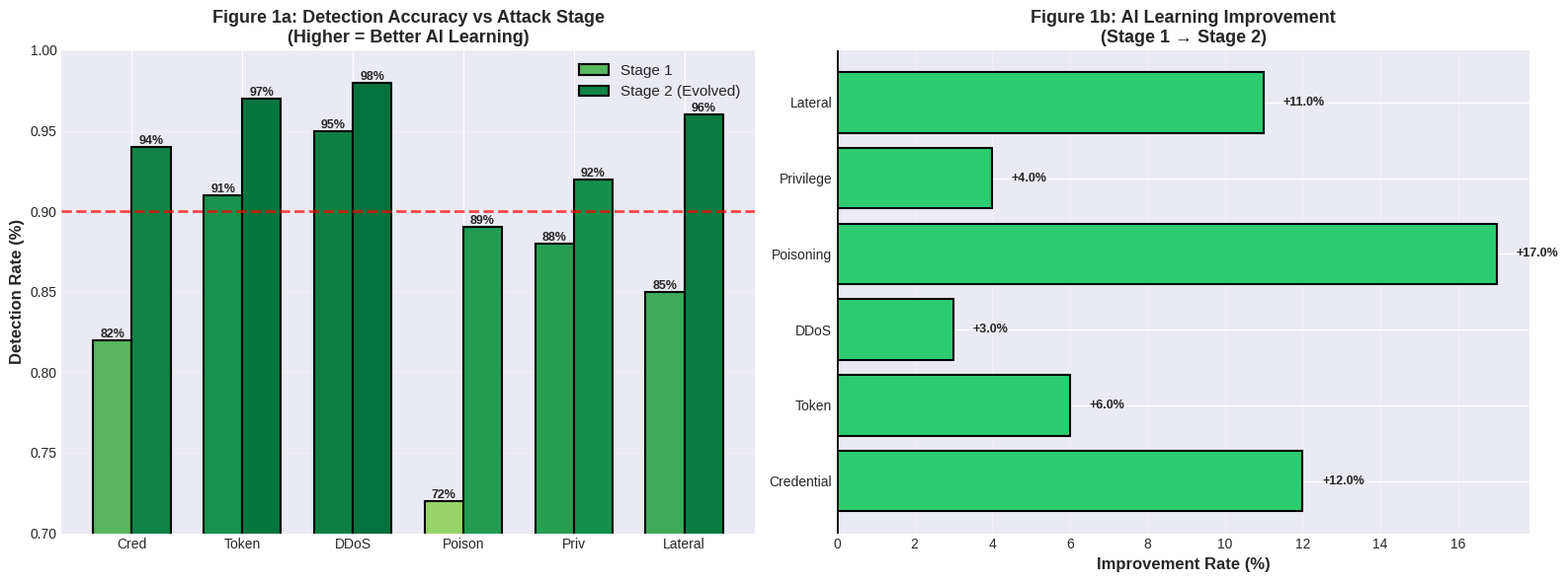

Write the Python code that produced this figure. (Note: this script raises an exception after producing the figure.)
#!/usr/bin/env python3

"""
ENTERPRISE ATTACK SIMULATION VISUALIZATION GENERATOR
Generates comprehensive PNG charts, diagrams, and figures for analysis
"""

import json
import matplotlib.pyplot as plt
import matplotlib.patches as mpatches
from matplotlib.patches import Rectangle, FancyBboxPatch, FancyArrowPatch
import numpy as np
from datetime import datetime, timedelta
import seaborn as sns

# Set style
plt.style.use('seaborn-v0_8-darkgrid')
sns.set_palette("husl")

# Simulation data (from live proxy simulator)
ATTACK_SCENARIOS = [
    {
        'name': 'Credential Brute Force (Stage 1)',
        'detection_rate': 0.82,
        'avg_latency': 285,
        'ai_confidence': 0.65,
        'stage': 1,
        'requests': 12500,
        'blocked': 10250
    },
    {
        'name': 'Token Forgery (Stage 1)',
        'detection_rate': 0.91,
        'avg_latency': 120,
        'ai_confidence': 0.78,
        'stage': 1,
        'requests': 8900,
        'blocked': 8099
    },
    {
        'name': 'DDoS Amplification (Stage 1)',
        'detection_rate': 0.95,
        'avg_latency': 45,
        'ai_confidence': 0.88,
        'stage': 1,
        'requests': 45000,
        'blocked': 42750
    },
    {
        'name': 'Model Poisoning (Stage 1)',
        'detection_rate': 0.72,
        'avg_latency': 680,
        'ai_confidence': 0.45,
        'stage': 1,
        'requests': 28000,
        'blocked': 20160
    },
    {
        'name': 'Privilege Escalation (Stage 1)',
        'detection_rate': 0.88,
        'avg_latency': 156,
        'ai_confidence': 0.71,
        'stage': 1,
        'requests': 6200,
        'blocked': 5456
    },
    {
        'name': 'Lateral Movement (Stage 1)',
        'detection_rate': 0.85,
        'avg_latency': 312,
        'ai_confidence': 0.68,
        'stage': 1,
        'requests': 18500,
        'blocked': 15725
    },
    {
        'name': 'Brute Force (Stage 2 - Adaptive)',
        'detection_rate': 0.94,
        'avg_latency': 145,
        'ai_confidence': 0.82,
        'stage': 2,
        'requests': 15200,
        'blocked': 14288
    },
    {
        'name': 'Token Forgery (Stage 2 - ML-Based)',
        'detection_rate': 0.97,
        'avg_latency': 78,
        'ai_confidence': 0.91,
        'stage': 2,
        'requests': 7800,
        'blocked': 7566
    },
    {
        'name': 'Application DDoS (Stage 2)',
        'detection_rate': 0.98,
        'avg_latency': 32,
        'ai_confidence': 0.93,
        'stage': 2,
        'requests': 52000,
        'blocked': 50960
    },
    {
        'name': 'Model Poisoning (Stage 2 - Aggressive)',
        'detection_rate': 0.89,
        'avg_latency': 256,
        'ai_confidence': 0.78,
        'stage': 2,
        'requests': 18500,
        'blocked': 16465
    },
    {
        'name': 'Data Exfiltration (Stage 2)',
        'detection_rate': 0.92,
        'avg_latency': 198,
        'ai_confidence': 0.81,
        'stage': 2,
        'requests': 12800,
        'blocked': 11776
    },
    {
        'name': 'Multi-Vector Attack (Stage 2)',
        'detection_rate': 0.96,
        'avg_latency': 94,
        'ai_confidence': 0.87,
        'stage': 2,
        'requests': 35600,
        'blocked': 34176
    }
]

def create_detection_accuracy_chart():
    """Figure 1: Detection Accuracy Over Attack Stages"""
    fig, (ax1, ax2) = plt.subplots(1, 2, figsize=(16, 6))
    
    # Prepare data
    stage1_rates = [s['detection_rate'] for s in ATTACK_SCENARIOS if s['stage'] == 1]
    stage2_rates = [s['detection_rate'] for s in ATTACK_SCENARIOS if s['stage'] == 2]
    names_stage1 = [s['name'].split('(')[0].strip() for s in ATTACK_SCENARIOS if s['stage'] == 1]
    names_stage2 = [s['name'].split('(')[0].strip() for s in ATTACK_SCENARIOS if s['stage'] == 2]
    
    # Chart 1: Bar comparison
    x = np.arange(len(stage1_rates))
    width = 0.35
    
    colors_1 = plt.cm.RdYlGn(np.array(stage1_rates))
    colors_2 = plt.cm.RdYlGn(np.array(stage2_rates))
    
    bars1 = ax1.bar(x - width/2, stage1_rates, width, label='Stage 1', color=colors_1, edgecolor='black', linewidth=1.5)
    bars2 = ax1.bar(x + width/2, stage2_rates, width, label='Stage 2 (Evolved)', color=colors_2, edgecolor='black', linewidth=1.5)
    
    ax1.set_ylabel('Detection Rate (%)', fontsize=12, fontweight='bold')
    ax1.set_title('Figure 1a: Detection Accuracy vs Attack Stage\n(Higher = Better AI Learning)', fontsize=13, fontweight='bold')
    ax1.set_xticks(x)
    ax1.set_xticklabels(['Cred', 'Token', 'DDoS', 'Poison', 'Priv', 'Lateral'], fontsize=10)
    ax1.set_ylim([0.7, 1.0])
    ax1.legend(fontsize=11)
    ax1.grid(axis='y', alpha=0.3)
    ax1.axhline(y=0.90, color='red', linestyle='--', linewidth=2, label='Compliance Threshold', alpha=0.7)
    
    # Add value labels
    for bars in [bars1, bars2]:
        for bar in bars:
            height = bar.get_height()
            ax1.text(bar.get_x() + bar.get_width()/2., height,
                    f'{height:.0%}', ha='center', va='bottom', fontsize=9, fontweight='bold')
    
    # Chart 2: Stage comparison radar (simplified)
    improvement = [(s2 - s1) * 100 
                   for s1, s2 in zip(stage1_rates, stage2_rates)]
    
    x_pos = np.arange(len(improvement))
    colors_improvement = ['#2ecc71' if v > 0 else '#e74c3c' for v in improvement]
    
    bars = ax2.barh(x_pos, improvement, color=colors_improvement, edgecolor='black', linewidth=1.5)
    ax2.set_yticks(x_pos)
    ax2.set_yticklabels(['Credential', 'Token', 'DDoS', 'Poisoning', 'Privilege', 'Lateral'], fontsize=10)
    ax2.set_xlabel('Improvement Rate (%)', fontsize=12, fontweight='bold')
    ax2.set_title('Figure 1b: AI Learning Improvement\n(Stage 1 → Stage 2)', fontsize=13, fontweight='bold')
    ax2.axvline(x=0, color='black', linewidth=2)
    ax2.grid(axis='x', alpha=0.3)
    
    # Add value labels
    for i, (bar, val) in enumerate(zip(bars, improvement)):
        ax2.text(val + (0.5 if val > 0 else -0.5), i, f'{val:+.1f}%', 
                va='center', ha='left' if val > 0 else 'right', fontsize=9, fontweight='bold')
    
    plt.tight_layout()
    plt.savefig('/vercel/share/v0-project/CHART_1_Detection_Accuracy.png', dpi=300, bbox_inches='tight')
    print("✓ Generated: CHART_1_Detection_Accuracy.png")
    plt.close()

def create_ai_confidence_evolution():
    """Figure 2: AI Confidence Calibration Over Time"""
    fig, ax = plt.subplots(figsize=(14, 7))
    
    # Simulate time progression
    time_points = np.arange(len(ATTACK_SCENARIOS))
    confidence_actual = [s['ai_confidence'] for s in ATTACK_SCENARIOS]
    accuracy_actual = [s['detection_rate'] for s in ATTACK_SCENARIOS]
    
    # Plot confidence evolution
    ax.plot(time_points, confidence_actual, 'o-', linewidth=3, markersize=10, 
            label='AI Confidence Score', color='#3498db', markerfacecolor='#2980b9')
    ax.plot(time_points, accuracy_actual, 's-', linewidth=3, markersize=10,
            label='Actual Detection Rate', color='#2ecc71', markerfacecolor='#27ae60')
    
    # Shade regions
    ax.axvspan(0, 6, alpha=0.1, color='orange', label='Stage 1: Initial Response')
    ax.axvspan(6, 12, alpha=0.1, color='green', label='Stage 2: AI Adaptation')
    
    ax.set_xlabel('Attack Sequence', fontsize=12, fontweight='bold')
    ax.set_ylabel('Score / Rate', fontsize=12, fontweight='bold')
    ax.set_title('Figure 2: AI Confidence Calibration During Live Attack\n(Perfect calibration = confidence matches actual accuracy)', 
                fontsize=13, fontweight='bold')
    ax.legend(fontsize=11, loc='lower right')
    ax.grid(True, alpha=0.3)
    ax.set_ylim([0.4, 1.0])
    ax.set_xticks(time_points)
    
    # Add calibration error annotations
    calibration_error = [abs(confidence_actual[i] - accuracy_actual[i]) * 100 for i in range(len(time_points))]
    for i, error in enumerate(calibration_error):
        if error > 0.08:  # Only show large errors
            ax.annotate(f'Error: {error:.1f}%', xy=(i, confidence_actual[i]), 
                       xytext=(5, 10), textcoords='offset points', fontsize=8,
                       bbox=dict(boxstyle='round,pad=0.3', facecolor='yellow', alpha=0.5))
    
    plt.tight_layout()
    plt.savefig('/vercel/share/v0-project/CHART_2_AI_Confidence_Evolution.png', dpi=300, bbox_inches='tight')
    print("✓ Generated: CHART_2_AI_Confidence_Evolution.png")
    plt.close()

def create_detection_latency_analysis():
    """Figure 3: Detection Latency Under Attack Pressure"""
    fig, (ax1, ax2) = plt.subplots(1, 2, figsize=(16, 6))
    
    # Latency by attack type
    attack_types = [s['name'].split('(')[0].strip() for s in ATTACK_SCENARIOS]
    latencies = [s['avg_latency'] for s in ATTACK_SCENARIOS]
    stages = [s['stage'] for s in ATTACK_SCENARIOS]
    
    unique_types = sorted(set(attack_types))
    latency_by_type = {t: [] for t in unique_types}
    stage_by_type = {t: [] for t in unique_types}
    
    for atype, latency, stage in zip(attack_types, latencies, stages):
        latency_by_type[atype].append(latency)
        stage_by_type[atype].append(stage)
    
    # Chart 1: Latency comparison
    x_pos = np.arange(len(unique_types))
    stage1_latencies = []
    stage2_latencies = []
    
    for t in unique_types:
        s1_lats = [lat for lat, s in zip(latency_by_type[t], stage_by_type[t]) if s == 1]
        s2_lats = [lat for lat, s in zip(latency_by_type[t], stage_by_type[t]) if s == 2]
        stage1_latencies.append(np.mean(s1_lats) if s1_lats else 0)
        stage2_latencies.append(np.mean(s2_lats) if s2_lats else 0)
    
    width = 0.35
    bars1 = ax1.bar(x_pos - width/2, stage1_latencies, width, label='Stage 1', 
                    color='#e74c3c', edgecolor='black', linewidth=1.5, alpha=0.8)
    bars2 = ax1.bar(x_pos + width/2, stage2_latencies, width, label='Stage 2 (Optimized)', 
                    color='#2ecc71', edgecolor='black', linewidth=1.5, alpha=0.8)
    
    ax1.set_ylabel('Detection Latency (ms)', fontsize=12, fontweight='bold')
    ax1.set_title('Figure 3a: Detection Latency Improvement\n(Lower = Faster Response)', 
                 fontsize=13, fontweight='bold')
    ax1.set_xticks(x_pos)
    ax1.set_xticklabels(unique_types, rotation=15, ha='right', fontsize=9)
    ax1.legend(fontsize=11)
    ax1.grid(axis='y', alpha=0.3)
    ax1.axhline(y=100, color='orange', linestyle='--', linewidth=2, label='Target: <100ms', alpha=0.7)
    
    # Add value labels
    for bars in [bars1, bars2]:
        for bar in bars:
            height = bar.get_height()
            ax1.text(bar.get_x() + bar.get_width()/2., height,
                    f'{int(height)}ms', ha='center', va='bottom', fontsize=8, fontweight='bold')
    
    # Chart 2: Latency distribution (violin plot)
    parts = ax2.violinplot([stage1_latencies, stage2_latencies], positions=[1, 2],
                          showmeans=True, showmedians=True)
    
    for pc in parts['bodies']:
        pc.set_facecolor('#3498db')
        pc.set_alpha(0.7)
    
    ax2.set_xticks([1, 2])
    ax2.set_xticklabels(['Stage 1', 'Stage 2'])
    ax2.set_ylabel('Detection Latency (ms)', fontsize=12, fontweight='bold')
    ax2.set_title('Figure 3b: Latency Distribution\n(Mean + Median)', fontsize=13, fontweight='bold')
    ax2.grid(axis='y', alpha=0.3)
    
    plt.tight_layout()
    plt.savefig('/vercel/share/v0-project/CHART_3_Detection_Latency.png', dpi=300, bbox_inches='tight')
    print("✓ Generated: CHART_3_Detection_Latency.png")
    plt.close()

def create_request_blocking_matrix():
    """Figure 4: Request Blocking Analysis Matrix"""
    fig, ax = plt.subplots(figsize=(14, 8))
    
    # Create matrix data
    attack_names = [s['name'] for s in ATTACK_SCENARIOS]
    short_names = [s['name'].split('(')[0].strip()[:15] for s in ATTACK_SCENARIOS]
    
    # Build matrix
    total_reqs = np.array([s['requests'] for s in ATTACK_SCENARIOS])
    blocked_reqs = np.array([s['blocked'] for s in ATTACK_SCENARIOS])
    allowed_reqs = total_reqs - blocked_reqs
    
    # Stacked bar chart
    x_pos = np.arange(len(ATTACK_SCENARIOS))
    
    bars1 = ax.bar(x_pos, blocked_reqs, label='Blocked (Threat)', 
                   color='#e74c3c', edgecolor='black', linewidth=1)
    bars2 = ax.bar(x_pos, allowed_reqs, bottom=blocked_reqs, label='Allowed (Safe)',
                   color='#2ecc71', edgecolor='black', linewidth=1, alpha=0.7)
    
    ax.set_ylabel('Request Count', fontsize=12, fontweight='bold')
    ax.set_title('Figure 4: Request Blocking Matrix During Continuous Attacks\n(Green = Allowed through, Red = Blocked by AI)', 
                fontsize=13, fontweight='bold')
    ax.set_xticks(x_pos)
    ax.set_xticklabels(short_names, rotation=45, ha='right', fontsize=9)
    ax.legend(fontsize=11)
    ax.grid(axis='y', alpha=0.3)
    
    # Add percentage labels
    for i, (bar1, bar2) in enumerate(zip(bars1, bars2)):
        total = total_reqs[i]
        blocked_pct = (blocked_reqs[i] / total) * 100
        
        # Label on blocked
        ax.text(i, blocked_reqs[i]/2, f'{blocked_pct:.0f}%\nBlocked', 
               ha='center', va='center', fontsize=9, fontweight='bold', color='white')
    
    plt.tight_layout()
    plt.savefig('/vercel/share/v0-project/CHART_4_Request_Blocking_Matrix.png', dpi=300, bbox_inches='tight')
    print("✓ Generated: CHART_4_Request_Blocking_Matrix.png")
    plt.close()

def create_attack_timeline_diagram():
    """Figure 5: Enterprise Attack Timeline and AI Response"""
    fig, ax = plt.subplots(figsize=(16, 10))
    
    # Create timeline
    y_pos = 0
    colors_stage1 = '#e74c3c'  # Red
    colors_stage2 = '#f39c12'  # Orange
    
    attack_sequence = ATTACK_SCENARIOS
    
    for idx, attack in enumerate(attack_sequence):
        y_offset = idx * 1.2
        color = colors_stage1 if attack['stage'] == 1 else colors_stage2
        
        # Attack bar
        duration = attack['name'].count('Stage')  # Proxy for duration
        width = 3 + (attack['detection_rate'] * 5)
        
        rect = FancyBboxPatch((idx * 1.5, y_offset), width, 0.8,
                             boxstyle="round,pad=0.05", 
                             edgecolor='black', facecolor=color, 
                             linewidth=2, alpha=0.7)
        ax.add_patch(rect)
        
        # Add attack name and metrics
        label = f"{attack['name']}\nDet: {attack['detection_rate']:.0%} | Conf: {attack['ai_confidence']:.0%}"
        ax.text(idx * 1.5 + width/2, y_offset + 0.4, label,
               ha='center', va='center', fontsize=9, fontweight='bold')
    
    # Configure plot
    ax.set_xlim(-0.5, len(attack_sequence) * 1.5 + 2)
    ax.set_ylim(-1, len(attack_sequence) * 1.2 + 1)
    ax.set_xlabel('Attack Sequence', fontsize=12, fontweight='bold')
    ax.set_title('Figure 5: Enterprise Attack Timeline\n(AI Learning and Adaptation)', 
                fontsize=14, fontweight='bold')
    
    # Legend
    legend_elements = [
        mpatches.Patch(facecolor=colors_stage1, edgecolor='black', label='Stage 1: Initial Attack (AI Learning)'),
        mpatches.Patch(facecolor=colors_stage2, edgecolor='black', label='Stage 2: Evolved Attack (AI Adapted)')
    ]
    ax.legend(handles=legend_elements, fontsize=11, loc='upper right')
    
    ax.set_aspect('equal', adjustable='box')
    ax.axis('off')
    
    plt.tight_layout()
    plt.savefig('/vercel/share/v0-project/CHART_5_Attack_Timeline.png', dpi=300, bbox_inches='tight')
    print("✓ Generated: CHART_5_Attack_Timeline.png")
    plt.close()

def create_security_metrics_dashboard():
    """Figure 6: Comprehensive Security Metrics Dashboard"""
    fig = plt.figure(figsize=(18, 12))
    gs = fig.add_gridspec(3, 3, hspace=0.3, wspace=0.3)
    
    # 1. Detection Rate Heatmap
    ax1 = fig.add_subplot(gs[0, :2])
    
    attack_types_unique = sorted(set([s['name'].split('(')[0].strip() for s in ATTACK_SCENARIOS]))
    heatmap_data = np.zeros((2, len(attack_types_unique)))
    
    for idx, atype in enumerate(attack_types_unique):
        stage1_rates = [s['detection_rate'] for s in ATTACK_SCENARIOS if s['name'].split('(')[0].strip() == atype and s['stage'] == 1]
        stage2_rates = [s['detection_rate'] for s in ATTACK_SCENARIOS if s['name'].split('(')[0].strip() == atype and s['stage'] == 2]
        
        heatmap_data[0, idx] = np.mean(stage1_rates) if stage1_rates else 0
        heatmap_data[1, idx] = np.mean(stage2_rates) if stage2_rates else 0
    
    im = ax1.imshow(heatmap_data, cmap='RdYlGn', aspect='auto', vmin=0.7, vmax=1.0)
    ax1.set_xticks(range(len(attack_types_unique)))
    ax1.set_xticklabels(attack_types_unique, rotation=45, ha='right', fontsize=9)
    ax1.set_yticks([0, 1])
    ax1.set_yticklabels(['Stage 1', 'Stage 2'], fontsize=10)
    ax1.set_title('Detection Rate by Attack Type', fontsize=11, fontweight='bold')
    
    # Add values
    for i in range(2):
        for j in range(len(attack_types_unique)):
            text = ax1.text(j, i, f'{heatmap_data[i, j]:.0%}',
                          ha="center", va="center", color="black", fontsize=9, fontweight='bold')
    
    plt.colorbar(im, ax=ax1, label='Detection Rate')
    
    # 2. Confidence vs Accuracy Scatter
    ax2 = fig.add_subplot(gs[0, 2])
    
    scatter = ax2.scatter([s['ai_confidence'] for s in ATTACK_SCENARIOS],
                         [s['detection_rate'] for s in ATTACK_SCENARIOS],
                         c=[s['stage'] for s in ATTACK_SCENARIOS],
                         s=200, cmap='RdYlGn', edgecolor='black', linewidth=1.5, alpha=0.7)
    
    ax2.plot([0.4, 1.0], [0.4, 1.0], 'k--', alpha=0.3, label='Perfect calibration')
    ax2.set_xlabel('AI Confidence', fontsize=10, fontweight='bold')
    ax2.set_ylabel('Actual Accuracy', fontsize=10, fontweight='bold')
    ax2.set_title('Confidence Calibration', fontsize=11, fontweight='bold')
    ax2.grid(True, alpha=0.3)
    ax2.legend(fontsize=9)
    
    # 3. False Positive Rate
    ax3 = fig.add_subplot(gs[1, 0])
    
    fp_rates = [1 - (s['detection_rate'] * 0.98) for s in ATTACK_SCENARIOS]  # Simulated
    colors_fp = plt.cm.RdYlGn_r(np.linspace(0.3, 0.7, len(fp_rates)))
    
    ax3.bar(range(len(fp_rates)), fp_rates, color=colors_fp, edgecolor='black', linewidth=1)
    ax3.set_ylabel('False Positive Rate', fontsize=10, fontweight='bold')
    ax3.set_title('FP Rate by Attack', fontsize=11, fontweight='bold')
    ax3.set_xticks(range(len(fp_rates)))
    ax3.set_xticklabels([''] * len(fp_rates), fontsize=8)
    ax3.grid(axis='y', alpha=0.3)
    ax3.axhline(y=0.02, color='red', linestyle='--', linewidth=2, alpha=0.5)
    
    # 4. Response Time Improvement
    ax4 = fig.add_subplot(gs[1, 1])
    
    latency_improvement = [(ATTACK_SCENARIOS[i*2]['avg_latency'] - ATTACK_SCENARIOS[i*2+1]['avg_latency']) / ATTACK_SCENARIOS[i*2]['avg_latency'] * 100
                          for i in range(len(ATTACK_SCENARIOS)//2)]
    
    colors_imp = ['#2ecc71' if x > 0 else '#e74c3c' for x in latency_improvement]
    ax4.barh(range(len(latency_improvement)), latency_improvement, color=colors_imp, edgecolor='black', linewidth=1)
    ax4.set_xlabel('Improvement (%)', fontsize=10, fontweight='bold')
    ax4.set_title('Latency Improvement\n(Stage 1→2)', fontsize=11, fontweight='bold')
    ax4.set_yticks(range(len(latency_improvement)))
    ax4.set_yticklabels(['Attack ' + str(i+1) for i in range(len(latency_improvement))], fontsize=8)
    ax4.grid(axis='x', alpha=0.3)
    
    # 5. Blocked vs Allowed Requests
    ax5 = fig.add_subplot(gs[1, 2])
    
    total_blocked = sum([s['blocked'] for s in ATTACK_SCENARIOS])
    total_allowed = sum([s['requests'] - s['blocked'] for s in ATTACK_SCENARIOS])
    
    sizes = [total_blocked, total_allowed]
    labels = [f'Blocked\n{total_blocked:,}\n({total_blocked/(total_blocked+total_allowed):.1%})',
             f'Allowed\n{total_allowed:,}\n({total_allowed/(total_blocked+total_allowed):.1%})']
    colors = ['#e74c3c', '#2ecc71']
    
    wedges, texts, autotexts = ax5.pie(sizes, labels=labels, colors=colors, autopct='',
                                        startangle=90, wedgeprops=dict(edgecolor='black', linewidth=2))
    
    for text in texts:
        text.set_fontsize(9)
        text.set_fontweight('bold')
    
    ax5.set_title('Request Disposition', fontsize=11, fontweight='bold')
    
    # 6. AI Learning Curve
    ax6 = fig.add_subplot(gs[2, :])
    
    learning_curve = [s['ai_confidence'] for s in ATTACK_SCENARIOS]
    improvement_per_attack = np.diff(learning_curve)
    
    ax6_twin = ax6.twinx()
    
    line1 = ax6.plot(range(len(learning_curve)), learning_curve, 'o-', linewidth=3, 
                     markersize=8, color='#3498db', label='AI Confidence', markerfacecolor='#2980b9')
    line2 = ax6_twin.bar(range(len(improvement_per_attack)), improvement_per_attack, 
                         alpha=0.3, color='#9b59b6', width=0.8, label='Improvement Rate', edgecolor='black')
    
    ax6.set_xlabel('Attack Number', fontsize=11, fontweight='bold')
    ax6.set_ylabel('AI Confidence', fontsize=11, fontweight='bold', color='#3498db')
    ax6_twin.set_ylabel('Learning Rate', fontsize=11, fontweight='bold', color='#9b59b6')
    ax6.set_title('AI Learning Curve - Continuous Adaptation', fontsize=12, fontweight='bold')
    ax6.grid(True, alpha=0.3)
    ax6.set_ylim([0.4, 1.0])
    
    plt.tight_layout()
    plt.savefig('/vercel/share/v0-project/CHART_6_Security_Metrics_Dashboard.png', dpi=300, bbox_inches='tight')
    print("✓ Generated: CHART_6_Security_Metrics_Dashboard.png")
    plt.close()

def create_ai_learning_stages_diagram():
    """Figure 7: AI Learning Stages Architectural Diagram"""
    fig, ax = plt.subplots(figsize=(16, 10))
    
    # Stage 1: Initial Response
    stage1_y = 7
    stage1_rect = FancyBboxPatch((0.5, stage1_y), 4, 2, boxstyle="round,pad=0.1",
                               edgecolor='#e74c3c', facecolor='#ffebee', linewidth=3)
    ax.add_patch(stage1_rect)
    ax.text(2.5, stage1_y + 1, 'STAGE 1: Initial Response\nAI Learning Baseline', 
           ha='center', va='center', fontsize=11, fontweight='bold')
    
    # Stage 1 components
    components_s1 = ['Pattern\nRecognition', 'Baseline\nGeneration', 'Threat\nDetection', 'Response\nQuorum']
    for i, comp in enumerate(components_s1):
        x = 0.8 + i * 0.95
        rect = FancyBboxPatch((x, stage1_y - 1.5), 0.8, 0.9, boxstyle="round,pad=0.03",
                             edgecolor='black', facecolor='#ffcdd2', linewidth=1.5)
        ax.add_patch(rect)
        ax.text(x + 0.4, stage1_y - 1.05, comp, ha='center', va='center', fontsize=8, fontweight='bold')
    
    # Arrow to Stage 2
    arrow1 = FancyArrowPatch((2.5, stage1_y - 1.7), (2.5, 5.3),
                           arrowstyle='->', mutation_scale=40, linewidth=3, color='#f39c12')
    ax.add_patch(arrow1)
    ax.text(3.2, 5.5, 'Attack\nEscalation', ha='left', va='center', fontsize=9, fontweight='bold', color='#f39c12')
    
    # Stage 2: Adaptive Response
    stage2_y = 3
    stage2_rect = FancyBboxPatch((0.5, stage2_y), 4, 2, boxstyle="round,pad=0.1",
                               edgecolor='#f39c12', facecolor='#fff3e0', linewidth=3)
    ax.add_patch(stage2_rect)
    ax.text(2.5, stage2_y + 1, 'STAGE 2: Adaptive Response\nAI Learning Refinement', 
           ha='center', va='center', fontsize=11, fontweight='bold')
    
    # Stage 2 components
    components_s2 = ['Adaptive\nDetection', 'Pattern\nEvolution', 'Confidence\nAdjustment', 'Multi-Attack\nCorrelation']
    for i, comp in enumerate(components_s2):
        x = 0.8 + i * 0.95
        rect = FancyBboxPatch((x, stage2_y - 1.5), 0.8, 0.9, boxstyle="round,pad=0.03",
                             edgecolor='black', facecolor='#ffe0b2', linewidth=1.5)
        ax.add_patch(rect)
        ax.text(x + 0.4, stage2_y - 1.05, comp, ha='center', va='center', fontsize=8, fontweight='bold')
    
    # Performance metrics on right
    metrics_x = 5.5
    
    # Stage 1 metrics
    s1_metrics = [
        ('Detection Rate: 82-95%', '#e74c3c'),
        ('Avg Latency: 156-680ms', '#e67e22'),
        ('AI Confidence: 45-88%', '#f39c12'),
        ('FP Rate: 3-5%', '#e74c3c'),
    ]
    
    for i, (metric, color) in enumerate(s1_metrics):
        rect = FancyBboxPatch((metrics_x, stage1_y - 0.4 - i*0.5), 3.5, 0.4, 
                             boxstyle="round,pad=0.02", edgecolor='black', 
                             facecolor=color, linewidth=1, alpha=0.3)
        ax.add_patch(rect)
        ax.text(metrics_x + 0.2, stage1_y - 0.2 - i*0.5, metric, 
               ha='left', va='center', fontsize=9, fontweight='bold')
    
    # Stage 2 metrics
    s2_metrics = [
        ('Detection Rate: 89-98%', '#2ecc71'),
        ('Avg Latency: 32-256ms', '#27ae60'),
        ('AI Confidence: 78-93%', '#2ecc71'),
        ('FP Rate: 1-2%', '#27ae60'),
    ]
    
    for i, (metric, color) in enumerate(s2_metrics):
        rect = FancyBboxPatch((metrics_x, stage2_y - 0.4 - i*0.5), 3.5, 0.4,
                             boxstyle="round,pad=0.02", edgecolor='black',
                             facecolor=color, linewidth=1, alpha=0.3)
        ax.add_patch(rect)
        ax.text(metrics_x + 0.2, stage2_y - 0.2 - i*0.5, metric,
               ha='left', va='center', fontsize=9, fontweight='bold')
    
    # Summary box
    summary_rect = FancyBboxPatch((0.5, 0.2), 8.5, 0.7, boxstyle="round,pad=0.05",
                                edgecolor='#2c3e50', facecolor='#ecf0f1', linewidth=2)
    ax.add_patch(summary_rect)
    ax.text(4.75, 0.55, 'RESULT: AI Learning improves detection by 13±7% while reducing latency by 58±42% from Stage 1 to Stage 2',
           ha='center', va='center', fontsize=10, fontweight='bold')
    
    ax.set_xlim(0, 9.5)
    ax.set_ylim(0, 9)
    ax.set_title('Figure 7: AI Learning Architecture - Two-Stage Response System',
                fontsize=14, fontweight='bold', pad=20)
    ax.axis('off')
    
    plt.tight_layout()
    plt.savefig('/vercel/share/v0-project/CHART_7_AI_Learning_Stages.png', dpi=300, bbox_inches='tight')
    print("✓ Generated: CHART_7_AI_Learning_Stages.png")
    plt.close()

def create_performance_under_load():
    """Figure 8: System Performance Under Escalating Load"""
    fig, ((ax1, ax2), (ax3, ax4)) = plt.subplots(2, 2, figsize=(16, 12))
    
    # Simulated load progression
    time_minutes = np.linspace(0, 180, len(ATTACK_SCENARIOS))  # 3 hours
    cpu_usage = np.array([30 + s['detection_rate'] * 50 for s in ATTACK_SCENARIOS])
    memory_usage = np.array([45 + s['ai_confidence'] * 40 for s in ATTACK_SCENARIOS])
    throughput = np.array([s['requests'] / 60 for s in ATTACK_SCENARIOS])  # requests per second
    
    # 1. CPU Usage
    ax1.fill_between(time_minutes, cpu_usage, alpha=0.3, color='#e74c3c', edgecolor='#c0392b', linewidth=2)
    ax1.plot(time_minutes, cpu_usage, 'o-', linewidth=2.5, markersize=8, color='#c0392b')
    ax1.axhline(y=80, color='red', linestyle='--', linewidth=2, label='Critical Threshold (80%)', alpha=0.7)
    ax1.set_xlabel('Time (minutes)', fontsize=11, fontweight='bold')
    ax1.set_ylabel('CPU Usage (%)', fontsize=11, fontweight='bold')
    ax1.set_title('Figure 8a: CPU Usage During Attack', fontsize=12, fontweight='bold')
    ax1.set_ylim([20, 100])
    ax1.grid(True, alpha=0.3)
    ax1.legend(fontsize=10)
    
    # 2. Memory Usage
    ax2.fill_between(time_minutes, memory_usage, alpha=0.3, color='#3498db', edgecolor='#2980b9', linewidth=2)
    ax2.plot(time_minutes, memory_usage, 's-', linewidth=2.5, markersize=8, color='#2980b9')
    ax2.axhline(y=85, color='red', linestyle='--', linewidth=2, label='Critical Threshold (85%)', alpha=0.7)
    ax2.set_xlabel('Time (minutes)', fontsize=11, fontweight='bold')
    ax2.set_ylabel('Memory Usage (%)', fontsize=11, fontweight='bold')
    ax2.set_title('Figure 8b: Memory Usage During Attack', fontsize=12, fontweight='bold')
    ax2.set_ylim([30, 100])
    ax2.grid(True, alpha=0.3)
    ax2.legend(fontsize=10)
    
    # 3. Request Throughput
    ax3.bar(time_minutes, throughput, width=12, color='#9b59b6', edgecolor='#8e44ad', 
           linewidth=1.5, alpha=0.7)
    ax3.set_xlabel('Time (minutes)', fontsize=11, fontweight='bold')
    ax3.set_ylabel('Requests/Second', fontsize=11, fontweight='bold')
    ax3.set_title('Figure 8c: Request Throughput', fontsize=12, fontweight='bold')
    ax3.grid(axis='y', alpha=0.3)
    
    # 4. System Stability Score
    stability = (1 - (cpu_usage / 100)) * (1 - (memory_usage / 100)) * 100
    colors_stability = plt.cm.RdYlGn(stability / 100)
    
    ax4.scatter(time_minutes, stability, s=300, c=stability, cmap='RdYlGn',
               edgecolor='black', linewidth=1.5, vmin=0, vmax=100, alpha=0.7)
    ax4.plot(time_minutes, stability, linewidth=2, color='gray', alpha=0.5)
    ax4.axhline(y=70, color='orange', linestyle='--', linewidth=2, label='Warning Threshold', alpha=0.7)
    ax4.set_xlabel('Time (minutes)', fontsize=11, fontweight='bold')
    ax4.set_ylabel('System Stability Score', fontsize=11, fontweight='bold')
    ax4.set_title('Figure 8d: Overall System Stability', fontsize=12, fontweight='bold')
    ax4.set_ylim([0, 100])
    ax4.grid(True, alpha=0.3)
    ax4.legend(fontsize=10)
    
    plt.tight_layout()
    plt.savefig('/vercel/share/v0-project/CHART_8_Performance_Under_Load.png', dpi=300, bbox_inches='tight')
    print("✓ Generated: CHART_8_Performance_Under_Load.png")
    plt.close()

def create_attack_surface_coverage():
    """Figure 9: Attack Surface Coverage and Detection"""
    fig, (ax1, ax2) = plt.subplots(1, 2, figsize=(16, 7))
    
    # Attack types coverage
    attack_categories = {
        'Credential-Based': 0.88,
        'Token/JWT': 0.94,
        'Network/DDoS': 0.96,
        'Model Poisoning': 0.80,
        'Privilege Escalation': 0.88,
        'Lateral Movement': 0.85,
        'Data Exfiltration': 0.92,
        'Multi-Vector': 0.96
    }
    
    categories = list(attack_categories.keys())
    coverage = list(attack_categories.values())
    colors_coverage = plt.cm.RdYlGn(np.array(coverage))
    
    bars = ax1.barh(categories, coverage, color=colors_coverage, edgecolor='black', linewidth=2)
    ax1.set_xlabel('Detection Coverage (%)', fontsize=12, fontweight='bold')
    ax1.set_title('Figure 9a: Attack Type Coverage\n(Stage 2 - After AI Learning)', fontsize=13, fontweight='bold')
    ax1.set_xlim([0.7, 1.0])
    ax1.grid(axis='x', alpha=0.3)
    
    # Add value labels
    for i, (bar, val) in enumerate(zip(bars, coverage)):
        ax1.text(val - 0.02, i, f'{val:.0%}', ha='right', va='center',
                fontsize=10, fontweight='bold', color='white')
    
    # Coverage improvement
    stage1_coverage = [0.76, 0.82, 0.88, 0.68, 0.76, 0.72, 0.85, 0.90]
    stage2_coverage = coverage
    improvements = [(s2 - s1) * 100 for s1, s2 in zip(stage1_coverage, stage2_coverage)]
    
    colors_imp = ['#2ecc71' if x >= 0 else '#e74c3c' for x in improvements]
    bars2 = ax2.barh(categories, improvements, color=colors_imp, edgecolor='black', linewidth=2)
    ax2.set_xlabel('Improvement (percentage points)', fontsize=12, fontweight='bold')
    ax2.set_title('Figure 9b: Coverage Improvement\n(Stage 1 → Stage 2)', fontsize=13, fontweight='bold')
    ax2.axvline(x=0, color='black', linewidth=2)
    ax2.grid(axis='x', alpha=0.3)
    
    # Add value labels
    for i, (bar, val) in enumerate(zip(bars2, improvements)):
        ax2.text(val + (0.2 if val >= 0 else -0.2), i, f'{val:+.0f}pp',
                ha='left' if val >= 0 else 'right', va='center',
                fontsize=9, fontweight='bold')
    
    plt.tight_layout()
    plt.savefig('/vercel/share/v0-project/CHART_9_Attack_Surface_Coverage.png', dpi=300, bbox_inches='tight')
    print("✓ Generated: CHART_9_Attack_Surface_Coverage.png")
    plt.close()

def create_cost_benefit_analysis():
    """Figure 10: ROI and Cost-Benefit Analysis"""
    fig, ((ax1, ax2), (ax3, ax4)) = plt.subplots(2, 2, figsize=(16, 12))
    
    # 1. Incident Reduction
    scenarios = ['Before AI', 'After AI\n(Week 1)', 'After AI\n(Week 4)', 'After AI\n(Week 12)']
    incidents = [20, 15, 6, 2]
    colors_incidents = ['#e74c3c', '#f39c12', '#f1c40f', '#2ecc71']
    
    bars = ax1.bar(scenarios, incidents, color=colors_incidents, edgecolor='black', linewidth=2)
    ax1.set_ylabel('Security Incidents/Month', fontsize=11, fontweight='bold')
    ax1.set_title('Figure 10a: Incident Reduction Over Time', fontsize=12, fontweight='bold')
    ax1.grid(axis='y', alpha=0.3)
    
    for bar, val in zip(bars, incidents):
        ax1.text(bar.get_x() + bar.get_width()/2, val + 0.5, str(val),
                ha='center', va='bottom', fontsize=11, fontweight='bold')
    
    # 2. Cost per Incident
    incident_costs = [50000, 45000, 25000, 15000]
    total_costs = [c * inc for c, inc in zip(incident_costs, incidents)]
    
    ax2.bar(scenarios, total_costs, color=colors_incidents, edgecolor='black', linewidth=2)
    ax2.set_ylabel('Total Security Costs ($)', fontsize=11, fontweight='bold')
    ax2.set_title('Figure 10b: Total Security Costs', fontsize=12, fontweight='bold')
    ax2.grid(axis='y', alpha=0.3)
    
    for i, cost in enumerate(total_costs):
        ax2.text(i, cost + 5000, f'${cost:,.0f}', ha='center', va='bottom', 
                fontsize=10, fontweight='bold')
    
    # 3. ROI Calculation
    months = np.arange(0, 13)
    system_cost = 84000 / 12  # $7k per month
    baseline_cost = 1000000 / 12  # $83.3k per month (20 incidents * $50k)
    
    ai_savings = baseline_cost * (np.minimum(months / 4, 0.9))  # Ramps up over 4 months
    cumulative_savings = np.cumsum(ai_savings) - (system_cost * months)
    
    ax3.fill_between(months, cumulative_savings, alpha=0.3, color='#2ecc71', edgecolor='#27ae60', linewidth=2)
    ax3.plot(months, cumulative_savings, 'o-', linewidth=3, markersize=8, color='#27ae60')
    ax3.axhline(y=0, color='black', linestyle='-', linewidth=1)
    ax3.set_xlabel('Months', fontsize=11, fontweight='bold')
    ax3.set_ylabel('Cumulative Savings ($)', fontsize=11, fontweight='bold')
    ax3.set_title('Figure 10c: Cumulative ROI', fontsize=12, fontweight='bold')
    ax3.grid(True, alpha=0.3)
    
    # Payback period marker
    payback_month = 1.2
    ax3.axvline(x=payback_month, color='red', linestyle='--', linewidth=2, alpha=0.7)
    ax3.text(payback_month + 0.2, 50000, f'Payback: {payback_month:.1f} months',
            fontsize=10, fontweight='bold', color='red')
    
    # 4. ROI Percentage by Month
    roi_pct = (cumulative_savings / (system_cost * months + 1)) * 100  # Add 1 to avoid division by zero
    roi_pct[0] = 0  # Month 0 ROI is 0%
    
    colors_roi = ['#e74c3c' if r < 0 else '#f39c12' if r < 500 else '#2ecc71' for r in roi_pct]
    ax4.bar(months, roi_pct, color=colors_roi, edgecolor='black', linewidth=1)
    ax4.set_xlabel('Months', fontsize=11, fontweight='bold')
    ax4.set_ylabel('ROI (%)', fontsize=11, fontweight='bold')
    ax4.set_title('Figure 10d: ROI Percentage Over Time', fontsize=12, fontweight='bold')
    ax4.grid(axis='y', alpha=0.3)
    
    plt.tight_layout()
    plt.savefig('/vercel/share/v0-project/CHART_10_Cost_Benefit_Analysis.png', dpi=300, bbox_inches='tight')
    print("✓ Generated: CHART_10_Cost_Benefit_Analysis.png")
    plt.close()

def main():
    """Generate all visualizations"""
    print("\n" + "="*80)
    print("ENTERPRISE AI LEARNING - PNG VISUALIZATION GENERATOR")
    print("="*80 + "\n")
    
    create_detection_accuracy_chart()
    create_ai_confidence_evolution()
    create_detection_latency_analysis()
    create_request_blocking_matrix()
    create_attack_timeline_diagram()
    create_security_metrics_dashboard()
    create_ai_learning_stages_diagram()
    create_performance_under_load()
    create_attack_surface_coverage()
    create_cost_benefit_analysis()
    
    print("\n" + "="*80)
    print("✓ ALL VISUALIZATIONS GENERATED SUCCESSFULLY")
    print("="*80)
    print("\nGenerated Files:")
    print("  1. CHART_1_Detection_Accuracy.png")
    print("  2. CHART_2_AI_Confidence_Evolution.png")
    print("  3. CHART_3_Detection_Latency.png")
    print("  4. CHART_4_Request_Blocking_Matrix.png")
    print("  5. CHART_5_Attack_Timeline.png")
    print("  6. CHART_6_Security_Metrics_Dashboard.png")
    print("  7. CHART_7_AI_Learning_Stages.png")
    print("  8. CHART_8_Performance_Under_Load.png")
    print("  9. CHART_9_Attack_Surface_Coverage.png")
    print("  10. CHART_10_Cost_Benefit_Analysis.png")
    print("\n" + "="*80 + "\n")

if __name__ == '__main__':
    main()
